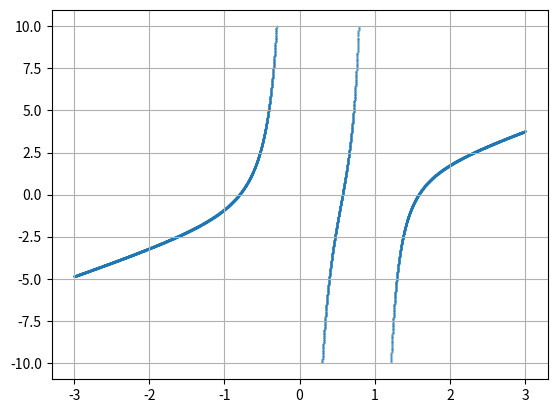

Here is the Python script that generated this plot:
import numpy as np
from matplotlib import pyplot as plt


mass_ratio = 0.5

def potential_dx_primary(x, *args):
    """
    first derivative of potential in frame of reference of primary component
    :param x: float - distance on x axis where origin is in primary component and x axis is pointing to
    secondary component
    :param args: tuple: (d,): d - periastron distance
    :return: float
    """
    d, = args
    r_sqr, rw_sqr = x ** 2, (d - x) ** 2
    return - np.power(x, -2) + ((mass_ratio * (d - x)) / rw_sqr ** (3.0 / 2.0)) + (mass_ratio + 1) * x - mass_ratio / d ** 2


def primary_potential_derivation_x(x, *args):
    actual_distance, synchronicity_parameter = args
    r_sqr, rw_sqr = x ** 2, (actual_distance - x) ** 2
    return - (x / r_sqr ** (3. / 2.)) + (
        (mass_ratio * (actual_distance - x)) / rw_sqr ** (3. / 2.)) + synchronicity_parameter ** 2 * (
        mass_ratio + 1) * x - mass_ratio / actual_distance ** 2


if False:
    args = 1.0,
    xss = np.linspace(-3, 3, 10000)
    ys = []
    xs = []
    # ys = [[x, potential_dx_primary(x, *args)] for x in xs if abs(x) > 0.01]

    for x in xss:
        y = potential_dx_primary(x, *args)
        if abs(y) < 10:
            ys.append(y)
            xs.append(x)

    plt.scatter(xs, ys, s=0.1)
    plt.grid(True)
    plt.show()

if True:
    args = 1.0, 1.0
    xss = np.linspace(-3, 3, 10000)
    ys = []
    xs = []
    # ys = [[x, potential_dx_primary(x, *args)] for x in xs if abs(x) > 0.01]

    for x in xss:
        y = primary_potential_derivation_x(x, *args)
        if abs(y) < 10:
            ys.append(y)
            xs.append(x)

    plt.scatter(xs, ys, s=0.1)
    plt.grid(True)
    plt.show()

